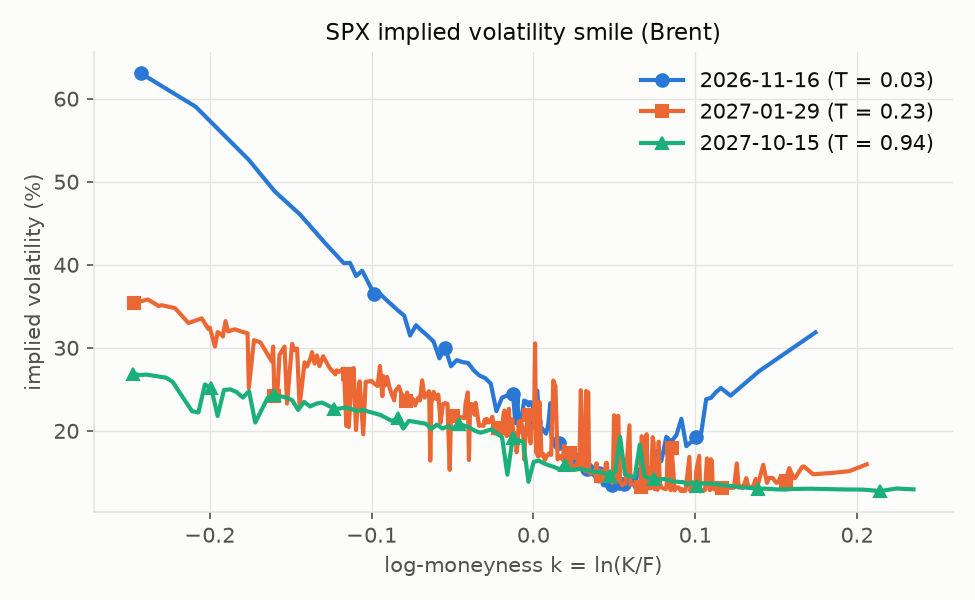

Data behind this chart, as committed beside it:
underlying, expiry, T, K, F, D, type, mid, call_price, x, k, v, price_source, spread, volume, open_interest, iv
^SPX, 2026-11-16 16:00:00-05:00, 0.02737, 4000, 7398, 0.9989, P, 0.4, 3394, 1.849, -0.6149, 0.8495, last, , 6.0, 92, 1.233
^SPX, 2026-11-16 16:00:00-05:00, 0.02737, 4400, 7398, 0.9989, P, 0.4, 2995, 1.681, -0.5196, 0.6814, last, , 3.0, 77, 1.052
^SPX, 2026-11-16 16:00:00-05:00, 0.02737, 4600, 7398, 0.9989, P, 0.48, 2795, 1.608, -0.4751, 0.6083, last, , 3.0, 117, 0.9839
^SPX, 2026-11-16 16:00:00-05:00, 0.02737, 4800, 7398, 0.9989, P, 0.8, 2596, 1.541, -0.4325, 0.5413, last, , 20.0, 108, 0.9462
^SPX, 2026-11-16 16:00:00-05:00, 0.02737, 5000, 7398, 0.9989, P, 1.03, 2396, 1.48, -0.3917, 0.4797, last, , 10.0, 377, 0.886
^SPX, 2026-11-16 16:00:00-05:00, 0.02737, 5200, 7398, 0.9989, P, 1.35, 2197, 1.423, -0.3525, 0.4229, last, , 3.0, 67, 0.8281
^SPX, 2026-11-16 16:00:00-05:00, 0.02737, 5400, 7398, 0.9989, P, 1.41, 1997, 1.37, -0.3148, 0.3702, last, , 4.0, 1248, 0.7508
^SPX, 2026-11-16 16:00:00-05:00, 0.02737, 5600, 7398, 0.9989, P, 2.3, 1798, 1.321, -0.2784, 0.3214, last, , 55.0, 1544, 0.7122
^SPX, 2026-11-16 16:00:00-05:00, 0.02737, 5800, 7398, 0.9989, P, 2.2, 1598, 1.275, -0.2433, 0.2758, last, , 98.0, 1772, 0.6281
^SPX, 2026-11-16 16:00:00-05:00, 0.02737, 6000, 7398, 0.9989, P, 3.6, 1400, 1.233, -0.2094, 0.2335, last, , 349.0, 2307, 0.5877
^SPX, 2026-11-16 16:00:00-05:00, 0.02737, 6100, 7398, 0.9989, P, 4.0, 1300, 1.213, -0.1929, 0.2134, last, , 67.0, 790, 0.5555
^SPX, 2026-11-16 16:00:00-05:00, 0.02737, 6200, 7398, 0.9989, P, 4.5, 1201, 1.193, -0.1766, 0.1939, last, , 137.0, 551, 0.524
^SPX, 2026-11-16 16:00:00-05:00, 0.02737, 6300, 7398, 0.9989, P, 4.7, 1101, 1.174, -0.1606, 0.175, last, , 58.0, 117, 0.4863
^SPX, 2026-11-16 16:00:00-05:00, 0.02737, 6400, 7398, 0.9989, P, 5.6, 1002, 1.156, -0.1449, 0.1568, last, , 54.0, 472, 0.4583
^SPX, 2026-11-16 16:00:00-05:00, 0.02737, 6500, 7398, 0.9989, P, 6.2, 902.9, 1.138, -0.1294, 0.1391, last, , 196.0, 468, 0.424
^SPX, 2026-11-16 16:00:00-05:00, 0.02737, 6575, 7398, 0.9989, P, 6.9, 828.6, 1.125, -0.1179, 0.1262, last, , 4.0, 58, 0.4001
^SPX, 2026-11-16 16:00:00-05:00, 0.02737, 6600, 7398, 0.9989, P, 8.0, 804.8, 1.121, -0.1141, 0.1221, last, , 169.0, 224, 0.4004
^SPX, 2026-11-16 16:00:00-05:00, 0.02737, 6625, 7398, 0.9989, P, 7.5, 779.3, 1.117, -0.1103, 0.1178, last, , 16.0, 16, 0.3847
^SPX, 2026-11-16 16:00:00-05:00, 0.02737, 6650, 7398, 0.9989, P, 9.4, 756.2, 1.112, -0.1065, 0.1138, last, , 115.0, 536, 0.3909
^SPX, 2026-11-16 16:00:00-05:00, 0.02737, 6675, 7398, 0.9989, P, 9.04, 730.9, 1.108, -0.1028, 0.1096, last, , 21.0, 161, 0.3767
^SPX, 2026-11-16 16:00:00-05:00, 0.02737, 6700, 7398, 0.9989, P, 8.7, 705.6, 1.104, -0.09906, 0.1054, last, , 153.0, 350, 0.3628
^SPX, 2026-11-16 16:00:00-05:00, 0.02737, 6725, 7398, 0.9989, P, 10.1, 682, 1.1, -0.09533, 0.1015, last, , 47.0, 146, 0.3628
^SPX, 2026-11-16 16:00:00-05:00, 0.02737, 6750, 7398, 0.9989, P, 10.7, 657.6, 1.096, -0.09162, 0.09754, last, , 38.0, 377, 0.3559
^SPX, 2026-11-16 16:00:00-05:00, 0.02737, 6775, 7398, 0.9989, P, 11.4, 633.4, 1.092, -0.08792, 0.09359, last, , 17.0, 82, 0.3493
^SPX, 2026-11-16 16:00:00-05:00, 0.02737, 6800, 7398, 0.9989, P, 12.18, 609.2, 1.088, -0.08424, 0.08968, last, , 115.0, 288, 0.3429
^SPX, 2026-11-16 16:00:00-05:00, 0.02737, 6825, 7398, 0.9989, P, 13.1, 585.1, 1.084, -0.08057, 0.08583, last, , 8.0, 501, 0.3369
^SPX, 2026-11-16 16:00:00-05:00, 0.02737, 6850, 7398, 0.9989, P, 11.2, 558.3, 1.08, -0.07692, 0.08159, last, , 40.0, 51, 0.3133
^SPX, 2026-11-16 16:00:00-05:00, 0.02737, 6875, 7398, 0.9989, P, 15.3, 537.4, 1.076, -0.07327, 0.07825, last, , 56.0, 165, 0.3254
^SPX, 2026-11-16 16:00:00-05:00, 0.02737, 6900, 7398, 0.9989, P, 16.34, 513.4, 1.072, -0.06964, 0.0745, last, , 49.0, 391, 0.3185
^SPX, 2026-11-16 16:00:00-05:00, 0.02737, 6925, 7398, 0.9989, P, 17.64, 489.8, 1.068, -0.06603, 0.0708, last, , 80.0, 52, 0.3124
^SPX, 2026-11-16 16:00:00-05:00, 0.02737, 6950, 7398, 0.9989, P, 18.92, 466.1, 1.064, -0.06242, 0.06714, last, , 221.0, 340, 0.3057
^SPX, 2026-11-16 16:00:00-05:00, 0.02737, 6975, 7398, 0.9989, P, 17.36, 439.6, 1.061, -0.05883, 0.06309, last, , 10.0, 94, 0.2858
^SPX, 2026-11-16 16:00:00-05:00, 0.02737, 7000, 7398, 0.9989, P, 23.29, 420.5, 1.057, -0.05525, 0.06014, last, , 264.0, 915, 0.2978
^SPX, 2026-11-16 16:00:00-05:00, 0.02737, 7025, 7398, 0.9989, P, 21.2, 393.4, 1.053, -0.05169, 0.05607, last, , 56.0, 292, 0.2761
^SPX, 2026-11-16 16:00:00-05:00, 0.02737, 7050, 7398, 0.9989, P, 26.67, 373.9, 1.049, -0.04814, 0.0531, last, , 203.0, 631, 0.283
^SPX, 2026-11-16 16:00:00-05:00, 0.02737, 7075, 7398, 0.9989, P, 30.1, 352.4, 1.046, -0.0446, 0.04987, last, , 47.0, 179, 0.2806
^SPX, 2026-11-16 16:00:00-05:00, 0.02737, 7100, 7398, 0.9989, P, 34.25, 331.6, 1.042, -0.04107, 0.04675, last, , 124.0, 868, 0.2792
^SPX, 2026-11-16 16:00:00-05:00, 0.02737, 7125, 7398, 0.9989, P, 36.3, 308.7, 1.038, -0.03755, 0.04337, last, , 93.0, 202, 0.2703
^SPX, 2026-11-16 16:00:00-05:00, 0.02737, 7150, 7398, 0.9989, P, 39.52, 286.9, 1.035, -0.03405, 0.04017, last, , 51.0, 247, 0.264
^SPX, 2026-11-16 16:00:00-05:00, 0.02737, 7175, 7398, 0.9989, P, 44.2, 266.6, 1.031, -0.03056, 0.0372, last, , 62.0, 405, 0.2607
^SPX, 2026-11-16 16:00:00-05:00, 0.02737, 7200, 7398, 0.9989, P, 48.0, 245.4, 1.027, -0.02708, 0.03413, last, , 458.0, 1929, 0.2539
^SPX, 2026-11-16 16:00:00-05:00, 0.02737, 7225, 7398, 0.9989, P, 42.0, 214.5, 1.024, -0.02362, 0.02972, last, , 144.0, 198, 0.2216
^SPX, 2026-11-16 16:00:00-05:00, 0.02737, 7250, 7398, 0.9989, P, 55.38, 202.9, 1.02, -0.02016, 0.02801, last, , 120.0, 512, 0.2368
^SPX, 2026-11-16 16:00:00-05:00, 0.02737, 7275, 7398, 0.9989, P, 64.63, 187.2, 1.017, -0.01672, 0.02575, last, , 131.0, 285, 0.2393
^SPX, 2026-11-16 16:00:00-05:00, 0.02737, 7300, 7398, 0.9989, P, 73.79, 171.3, 1.013, -0.01329, 0.0235, last, , 348.0, 387, 0.2397
^SPX, 2026-11-16 16:00:00-05:00, 0.02737, 7310, 7398, 0.9989, P, 62.3, 149.9, 1.012, -0.01192, 0.02052, last, , 150.0, 180, 0.2064
^SPX, 2026-11-16 16:00:00-05:00, 0.02737, 7320, 7398, 0.9989, P, 79.26, 156.8, 1.011, -0.01055, 0.02145, last, , 187.0, 1620, 0.2347
^SPX, 2026-11-16 16:00:00-05:00, 0.02737, 7325, 7398, 0.9989, P, 65.95, 138.5, 1.01, -0.009871, 0.01893, last, , 75.0, 129, 0.2019
^SPX, 2026-11-16 16:00:00-05:00, 0.02737, 7330, 7398, 0.9989, P, 68.63, 136.2, 1.009, -0.009188, 0.0186, last, , 37.0, 133, 0.2035
^SPX, 2026-11-16 16:00:00-05:00, 0.02737, 7340, 7398, 0.9989, P, 77.9, 135.5, 1.008, -0.007825, 0.01848, last, , 149.0, 138, 0.2145
^SPX, 2026-11-16 16:00:00-05:00, 0.02737, 7350, 7398, 0.9989, P, 90.26, 137.9, 1.006, -0.006464, 0.01878, last, , 267.0, 441, 0.2314
^SPX, 2026-11-16 16:00:00-05:00, 0.02737, 7360, 7398, 0.9989, P, 94.06, 131.7, 1.005, -0.005104, 0.01791, last, , 73.0, 118, 0.23
^SPX, 2026-11-16 16:00:00-05:00, 0.02737, 7370, 7398, 0.9989, P, 96.33, 124, 1.004, -0.003746, 0.01684, last, , 50.0, 152, 0.2251
^SPX, 2026-11-16 16:00:00-05:00, 0.02737, 7375, 7398, 0.9989, P, 100.4, 123.1, 1.003, -0.003068, 0.01671, last, , 89.0, 287, 0.2288
^SPX, 2026-11-16 16:00:00-05:00, 0.02737, 7380, 7398, 0.9989, P, 102.7, 120.4, 1.002, -0.00239, 0.01633, last, , 29.0, 182, 0.2286
^SPX, 2026-11-16 16:00:00-05:00, 0.02737, 7390, 7398, 0.9989, P, 104.8, 112.5, 1.001, -0.001036, 0.01523, last, , 108.0, 141, 0.2228
^SPX, 2026-11-16 16:00:00-05:00, 0.02737, 7400, 7398, 0.9989, C, 93.87, 93.87, 0.9997, 0.000316, 0.0127, last, , 131.0, 268, 0.1948
^SPX, 2026-11-16 16:00:00-05:00, 0.02737, 7410, 7398, 0.9989, C, 107, 107, 0.9983, 0.001666, 0.01445, last, , 2.0, 32, 0.2315
^SPX, 2026-11-16 16:00:00-05:00, 0.02737, 7420, 7398, 0.9989, C, 83.28, 83.28, 0.997, 0.003015, 0.01124, last, , 10.0, 38, 0.1925
^SPX, 2026-11-16 16:00:00-05:00, 0.02737, 7425, 7398, 0.9989, C, 76.55, 76.55, 0.9963, 0.003689, 0.01032, last, , 14.0, 38, 0.1833
... 1,974 more rows
